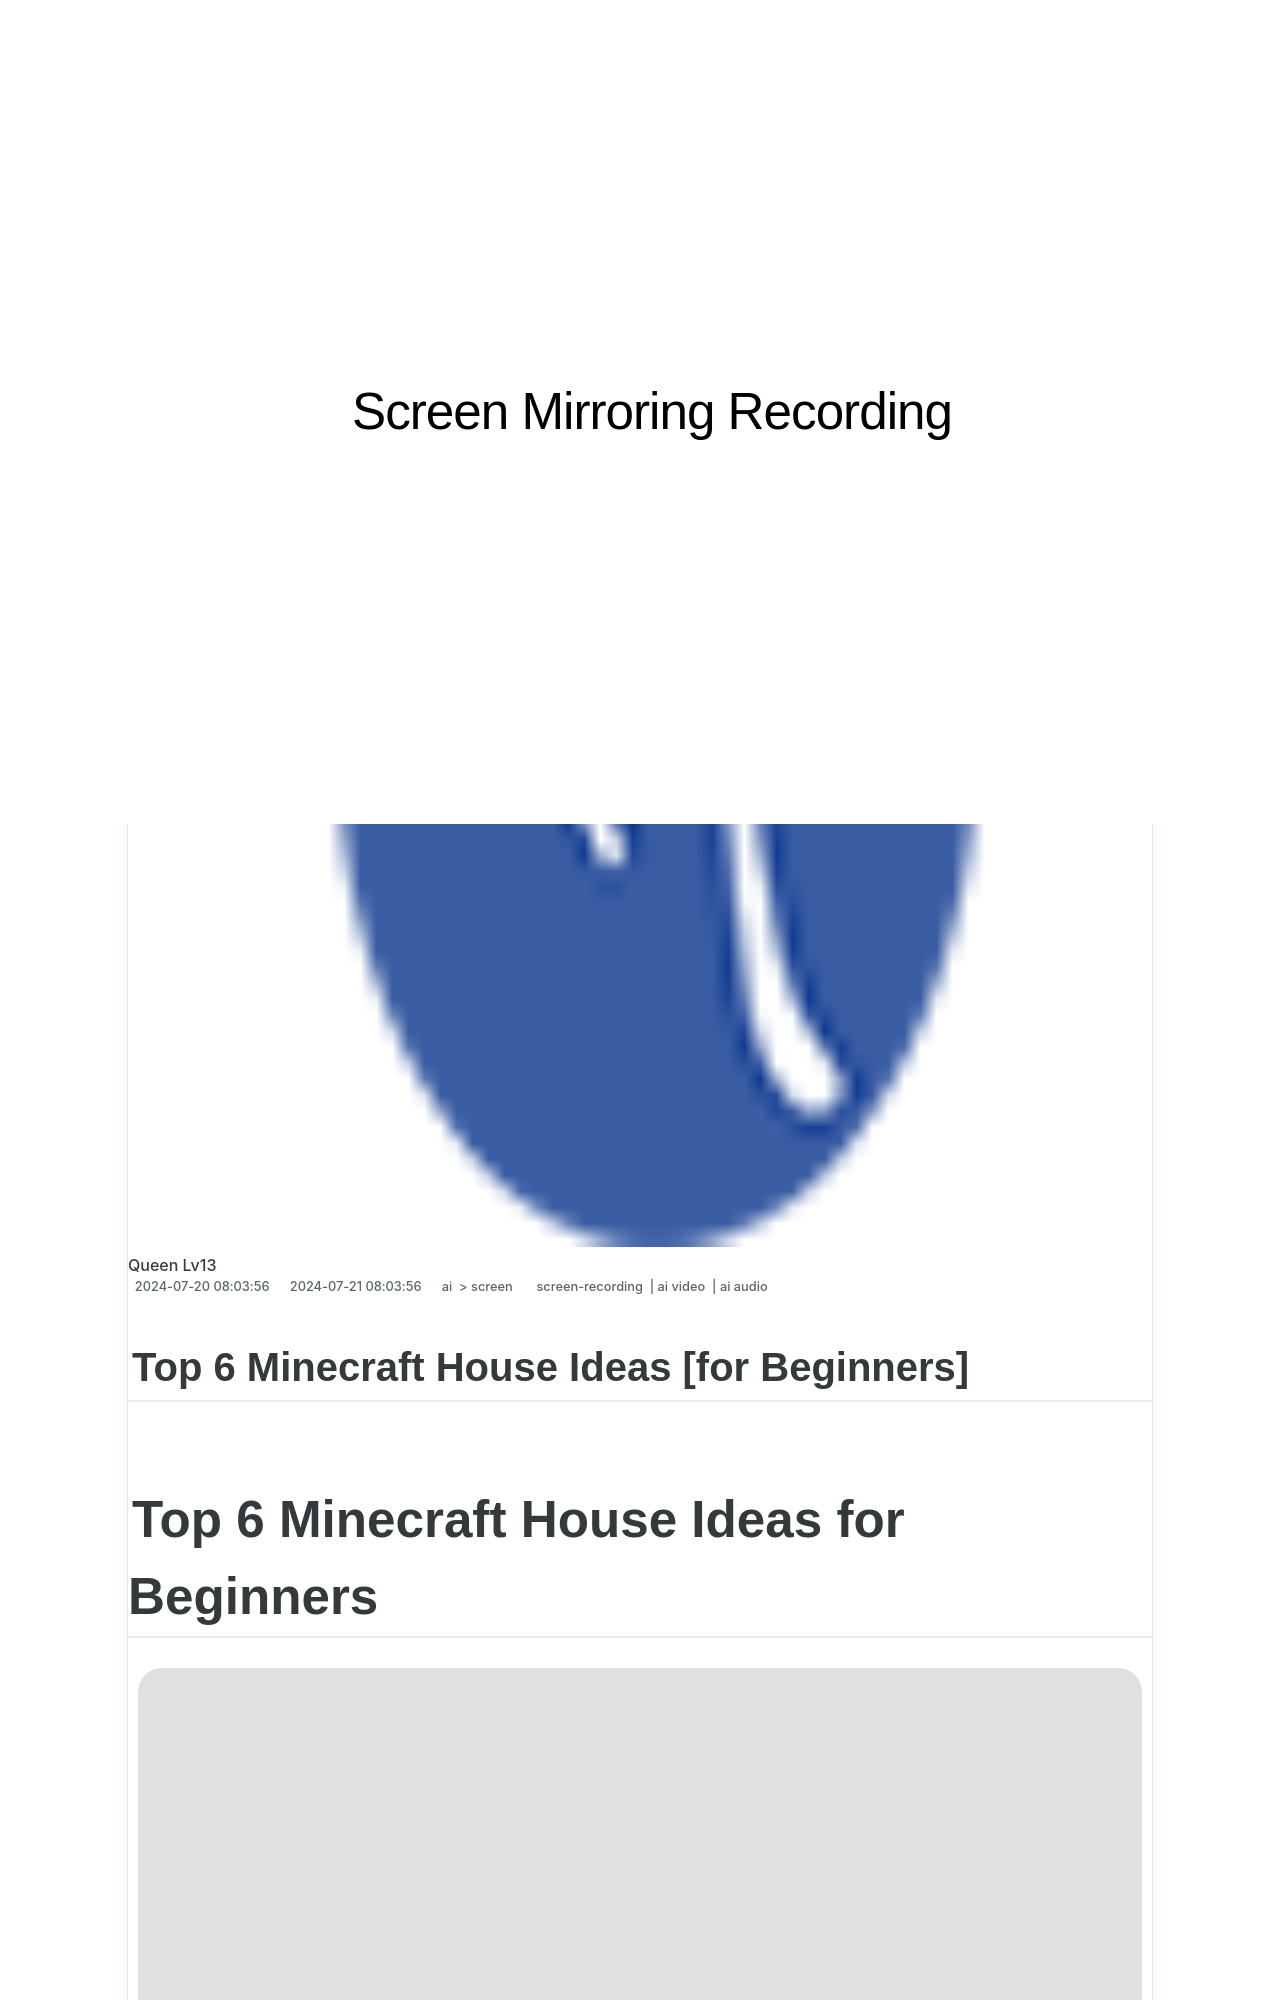

repository: techidaily/site-screen-mirroring-recording · page: 1715838819402-in-2024-top-6-minecraft-house-ideas-for-beginners/index.html · generator: jekyll

---
title: "In 2024, Top 6 Minecraft House Ideas [for Beginners]"
date: 2024-07-20T08:03:56.000Z
updated: 2024-07-21T08:03:56.000Z
tags: 
  - screen-recording
  - ai video
  - ai audio
categories: 
  - ai
  - screen
description: "This Article Describes In 2024, Top 6 Minecraft House Ideas [for Beginners]"
excerpt: "This Article Describes In 2024, Top 6 Minecraft House Ideas [for Beginners]"
keywords: "Mojang Homes,Beginner Builds,Crafting Dwellings,MiniMCWorlds,BasicMinecraftHabitat,GameDwellingsStarter,NoviceMCPlaceHomes"
thumbnail: https://thmb.techidaily.com/a9fb2f2e749603e5c7deed59a3dccc2eb82bb973e6c7211350802c91feadcdaf.jpg
---

## Top 6 Minecraft House Ideas [for Beginners]

# Top 6 Minecraft House Ideas for Beginners

![author avatar](https://images.wondershare.com/filmora/article-images/ollie-mattison.jpg)
